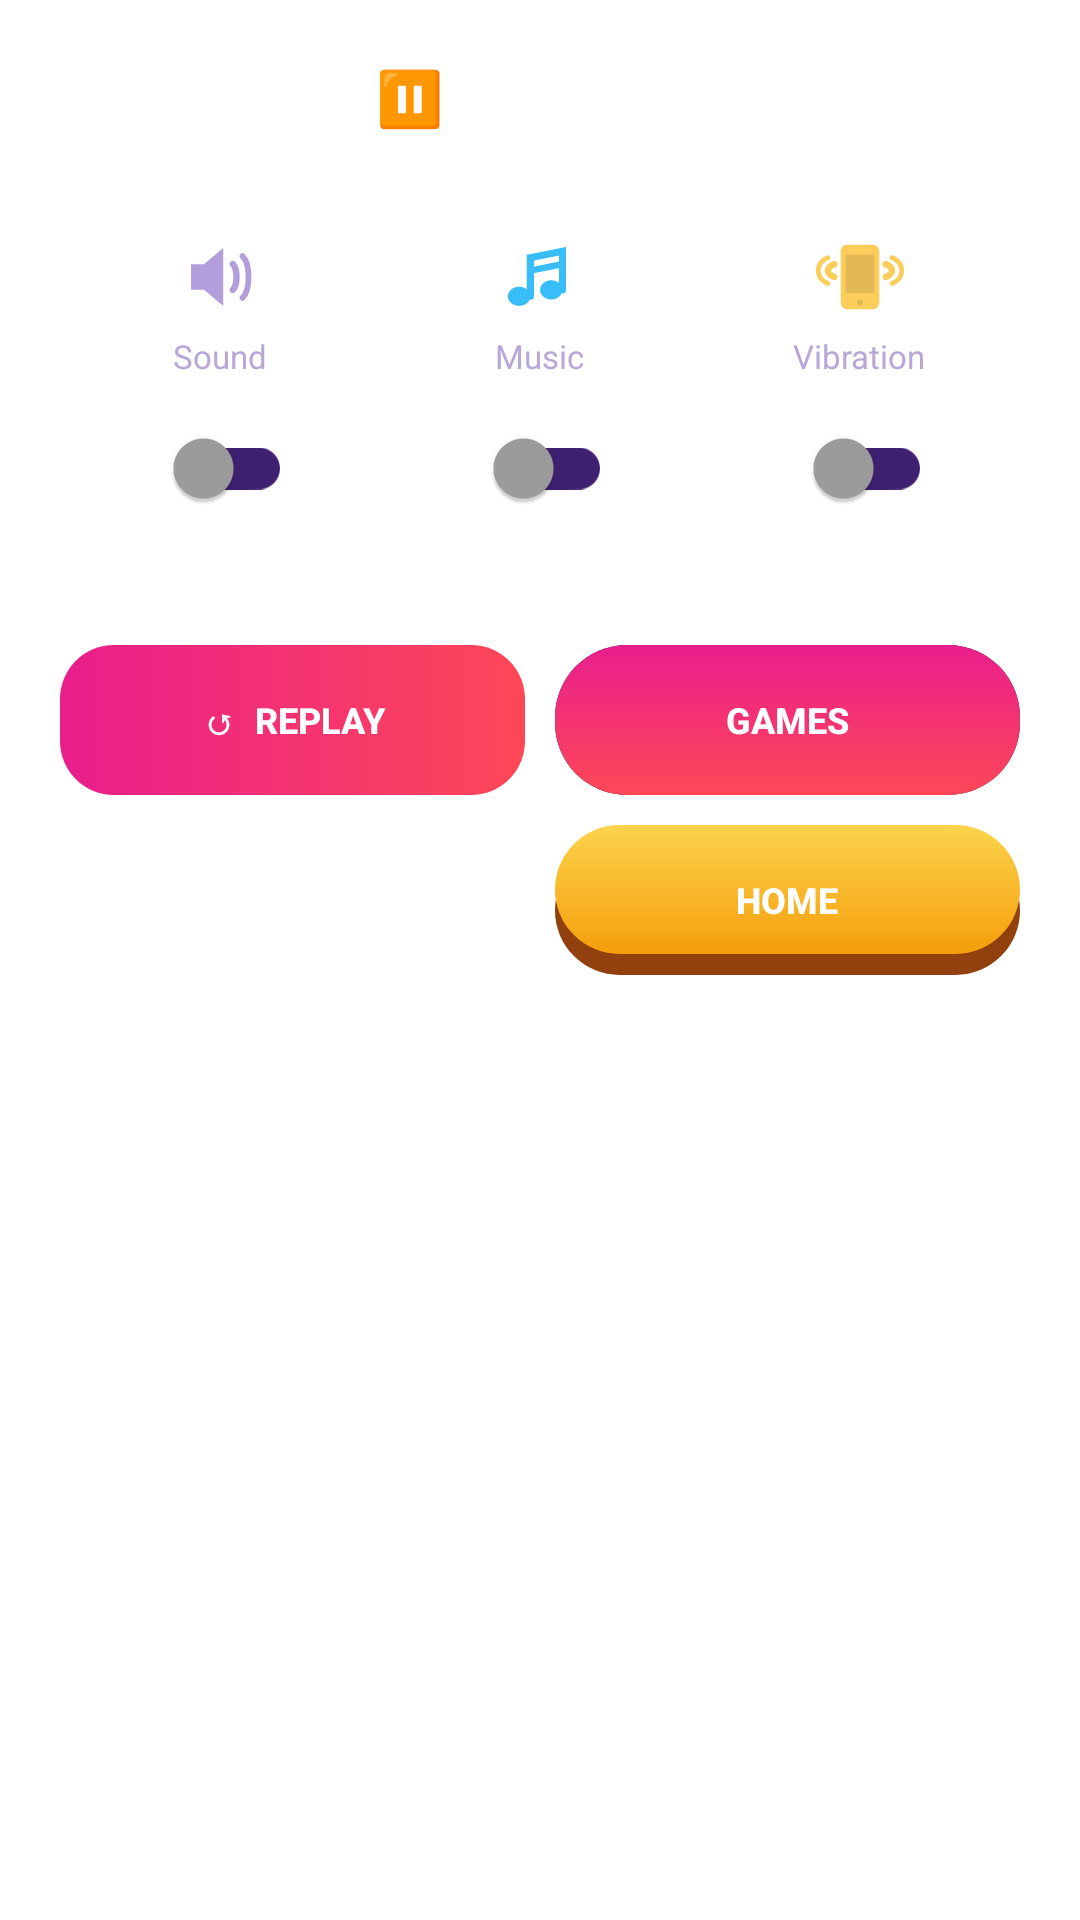

Layout XML and referenced resources for this Android screen:
<!-- AndroidManifest.xml: application theme Theme.Tictactoe -->
<!-- res/layout/dialog_quick_settings.xml -->
<?xml version="1.0" encoding="utf-8"?>
<LinearLayout xmlns:android="http://schemas.android.com/apk/res/android"
    xmlns:app="http://schemas.android.com/apk/res-auto"
    android:layout_width="match_parent"
    android:layout_height="wrap_content"
    android:layout_margin="16dp"
    android:background="@drawable/bg_glass_card"
    android:orientation="vertical"
    android:padding="20dp">

    
    <TextView
        android:layout_width="match_parent"
        android:layout_height="wrap_content"
        android:gravity="center"
        android:text="⏸  PAUSED"
        android:textColor="#FFFFFF"
        android:textSize="18sp"
        android:textStyle="bold"
        android:letterSpacing="0.08" />

    <View
        android:layout_width="match_parent"
        android:layout_height="1dp"
        android:layout_marginTop="16dp"
        android:layout_marginBottom="16dp"
        android:background="@color/glass_border" />

    
    <LinearLayout
        android:layout_width="match_parent"
        android:layout_height="wrap_content"
        android:orientation="horizontal"
        android:gravity="center">

        
        <LinearLayout
            android:layout_width="0dp"
            android:layout_height="wrap_content"
            android:layout_weight="1"
            android:gravity="center"
            android:orientation="vertical">
            <ImageView
                android:layout_width="30dp"
                android:layout_height="30dp"
                android:src="@drawable/ic_sound"
                android:scaleType="fitCenter"
                android:layout_marginBottom="4dp" />
            <TextView
                android:layout_width="wrap_content"
                android:layout_height="wrap_content"
                android:text="Sound"
                android:textColor="@color/text_secondary"
                android:textSize="11sp"
                android:layout_marginBottom="6dp" />
            <androidx.appcompat.widget.SwitchCompat
                android:id="@+id/switchDialogSound"
                android:layout_width="wrap_content"
                android:layout_height="wrap_content"
                app:thumbTint="@color/switch_thumb_color"
                app:trackTint="@color/switch_track_color" />
        </LinearLayout>

        
        <LinearLayout
            android:layout_width="0dp"
            android:layout_height="wrap_content"
            android:layout_weight="1"
            android:gravity="center"
            android:orientation="vertical">
            <ImageView
                android:layout_width="30dp"
                android:layout_height="30dp"
                android:src="@drawable/ic_music"
                android:scaleType="fitCenter"
                android:layout_marginBottom="4dp" />
            <TextView
                android:layout_width="wrap_content"
                android:layout_height="wrap_content"
                android:text="Music"
                android:textColor="@color/text_secondary"
                android:textSize="11sp"
                android:layout_marginBottom="6dp" />
            <androidx.appcompat.widget.SwitchCompat
                android:id="@+id/switchDialogBgm"
                android:layout_width="wrap_content"
                android:layout_height="wrap_content"
                app:thumbTint="@color/switch_thumb_color"
                app:trackTint="@color/switch_track_color" />
        </LinearLayout>

        
        <LinearLayout
            android:layout_width="0dp"
            android:layout_height="wrap_content"
            android:layout_weight="1"
            android:gravity="center"
            android:orientation="vertical">
            <ImageView
                android:layout_width="30dp"
                android:layout_height="30dp"
                android:src="@drawable/ic_vibration"
                android:scaleType="fitCenter"
                android:layout_marginBottom="4dp" />
            <TextView
                android:layout_width="wrap_content"
                android:layout_height="wrap_content"
                android:text="Vibration"
                android:textColor="@color/text_secondary"
                android:textSize="11sp"
                android:layout_marginBottom="6dp" />
            <androidx.appcompat.widget.SwitchCompat
                android:id="@+id/switchDialogVibration"
                android:layout_width="wrap_content"
                android:layout_height="wrap_content"
                app:thumbTint="@color/switch_thumb_color"
                app:trackTint="@color/switch_track_color" />
        </LinearLayout>
    </LinearLayout>

    <View
        android:layout_width="match_parent"
        android:layout_height="1dp"
        android:layout_marginTop="20dp"
        android:layout_marginBottom="14dp"
        android:background="@color/glass_border" />

    
    <LinearLayout
        android:layout_width="match_parent"
        android:layout_height="wrap_content"
        android:orientation="horizontal">

        <Button
            android:id="@+id/btnDialogReplay"
            android:layout_width="0dp"
            android:layout_height="50dp"
            android:layout_weight="1"
            android:background="@drawable/btn_teal"
            android:stateListAnimator="@null"
            android:text="↺  REPLAY"
            android:textAllCaps="true"
            android:textColor="#FFFFFF"
            android:textSize="12sp"
            android:textStyle="bold" />

        <Button
            android:id="@+id/btnDialogMoreGames"
            android:layout_width="0dp"
            android:layout_height="50dp"
            android:layout_weight="1"
            android:layout_marginStart="10dp"
            android:background="@drawable/btn_primary_pink"
            android:stateListAnimator="@null"
            android:text="GAMES"
            android:textAllCaps="true"
            android:textColor="#FFFFFF"
            android:textSize="12sp"
            android:textStyle="bold" />
    </LinearLayout>

    
    <LinearLayout
        android:layout_width="match_parent"
        android:layout_height="wrap_content"
        android:orientation="horizontal"
        android:layout_marginTop="10dp">

        <Button
            android:id="@+id/btnDialogMoreSettings"
            android:layout_width="0dp"
            android:layout_height="50dp"
            android:layout_weight="1"
            android:background="@drawable/btn_back"
            android:stateListAnimator="@null"
            android:text="SETTINGS"
            android:textAllCaps="true"
            android:textColor="#FFFFFF"
            android:textSize="12sp"
            android:textStyle="bold" />

        <Button
            android:id="@+id/btnDialogHome"
            android:layout_width="0dp"
            android:layout_height="50dp"
            android:layout_weight="1"
            android:layout_marginStart="10dp"
            android:background="@drawable/btn_orange"
            android:stateListAnimator="@null"
            android:text="HOME"
            android:textAllCaps="true"
            android:textColor="#FFFFFF"
            android:textSize="12sp"
            android:textStyle="bold" />
    </LinearLayout>

</LinearLayout>
<!-- resources referenced by this layout -->
<resources>
  <color name="glass_border">#33FFFFFF</color>
  <color name="text_secondary">#FFB8A8D8</color>
  <!-- drawable bg_glass_card (drawable) -->
  <?xml version="1.0" encoding="utf-8"?>
  <shape xmlns:android="http://schemas.android.com/apk/res/android"
      android:shape="rectangle">
      <solid android:color="#1AFFFFFF" />
      <corners android:radius="20dp" />
      <stroke android:width="1dp" android:color="#33FFFFFF" />
  </shape>
  <!-- drawable btn_back (drawable) -->
  <?xml version="1.0" encoding="utf-8"?>
  <selector xmlns:android="http://schemas.android.com/apk/res/android">
  
      <item android:state_pressed="true">
          <shape android:shape="rectangle">
              <solid android:color="#33FFFFFF" />
              <corners android:radius="14dp" />
              <stroke android:width="1dp" android:color="#55FFFFFF" />
          </shape>
      </item>
  
      <item>
          <shape android:shape="rectangle">
              <solid android:color="#1AFFFFFF" />
              <corners android:radius="14dp" />
              <stroke android:width="1dp" android:color="#33FFFFFF" />
          </shape>
      </item>
  
  </selector>
  <!-- drawable btn_teal (drawable) -->
  <?xml version="1.0" encoding="utf-8"?>
  <selector xmlns:android="http://schemas.android.com/apk/res/android">
  
      <item android:state_pressed="true">
          <shape android:shape="rectangle">
              <gradient
                  android:startColor="#A0005A"
                  android:endColor="#CC2020"
                  android:angle="0" />
              <corners android:radius="18dp" />
          </shape>
      </item>
  
      <item>
          <shape android:shape="rectangle">
              <gradient
                  android:startColor="#E91E8C"
                  android:endColor="#FF4757"
                  android:angle="0" />
              <corners android:radius="18dp" />
          </shape>
      </item>
  
  </selector>
  <color name="btn_pink_start">#FFE91E8C</color>
  <color name="btn_pink_end">#FFFF4757</color>
  <color name="neon_purple">#FF8B5CF6</color>
  <color name="btn_purple_start">#FF7B4FD0</color>
  <color name="white">#FFFFFFFF</color>
  <color name="neon_cyan">#FF06B6D4</color>
  <color name="btn_blue_start">#FF1E88E5</color>
  <color name="game_bg_bottom">#FF1A0D38</color>
  <style name="NeonSwitchStyle" parent="Widget.MaterialComponents.CompoundButton.Switch">
          <item name="thumbTint">@color/switch_thumb_color</item>
          <item name="trackTint">@color/switch_track_color</item>
      </style>
  <style name="GameWindowAnimation" parent="@android:style/Animation.Activity">
          <item name="android:activityOpenEnterAnimation">@anim/page_in_right</item>
          <item name="android:activityOpenExitAnimation">@anim/page_out_left</item>
          <item name="android:activityCloseEnterAnimation">@anim/page_in_left</item>
          <item name="android:activityCloseExitAnimation">@anim/page_out_right</item>
          <item name="android:taskOpenEnterAnimation">@anim/page_in_right</item>
          <item name="android:taskOpenExitAnimation">@anim/page_out_left</item>
          <item name="android:taskCloseEnterAnimation">@anim/page_in_left</item>
          <item name="android:taskCloseExitAnimation">@anim/page_out_right</item>
      </style>
</resources>
